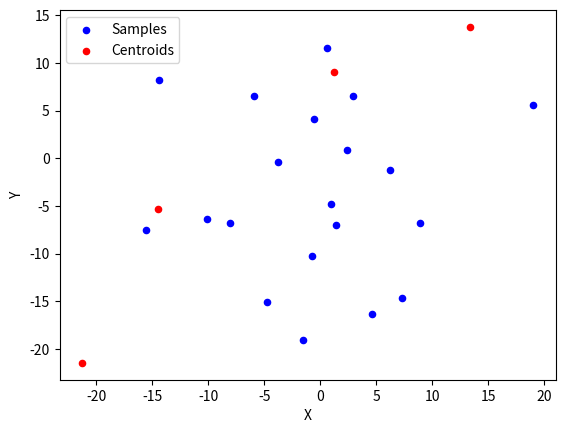

Recreate this plot in Python.
import random
import math
import matplotlib.pyplot as plt
import numpy as np
import pandas as pd


num_points = 20
num_clusters = 4

# initalize data points and cluster centroids at random
points = pd.DataFrame(np.random.randn(num_points, 2) * 10, columns=['X', 'Y'])
clusters = pd.DataFrame(np.random.randn(num_clusters, 2) * 10, columns=['X', 'Y'])

# initial groupings

# plot our points
ax = points.plot.scatter(x='X', y='Y', color='Blue', label='Samples');
clusters.plot.scatter(x='X', y='Y', color='Red', label='Centroids', ax=ax);
plt.show()